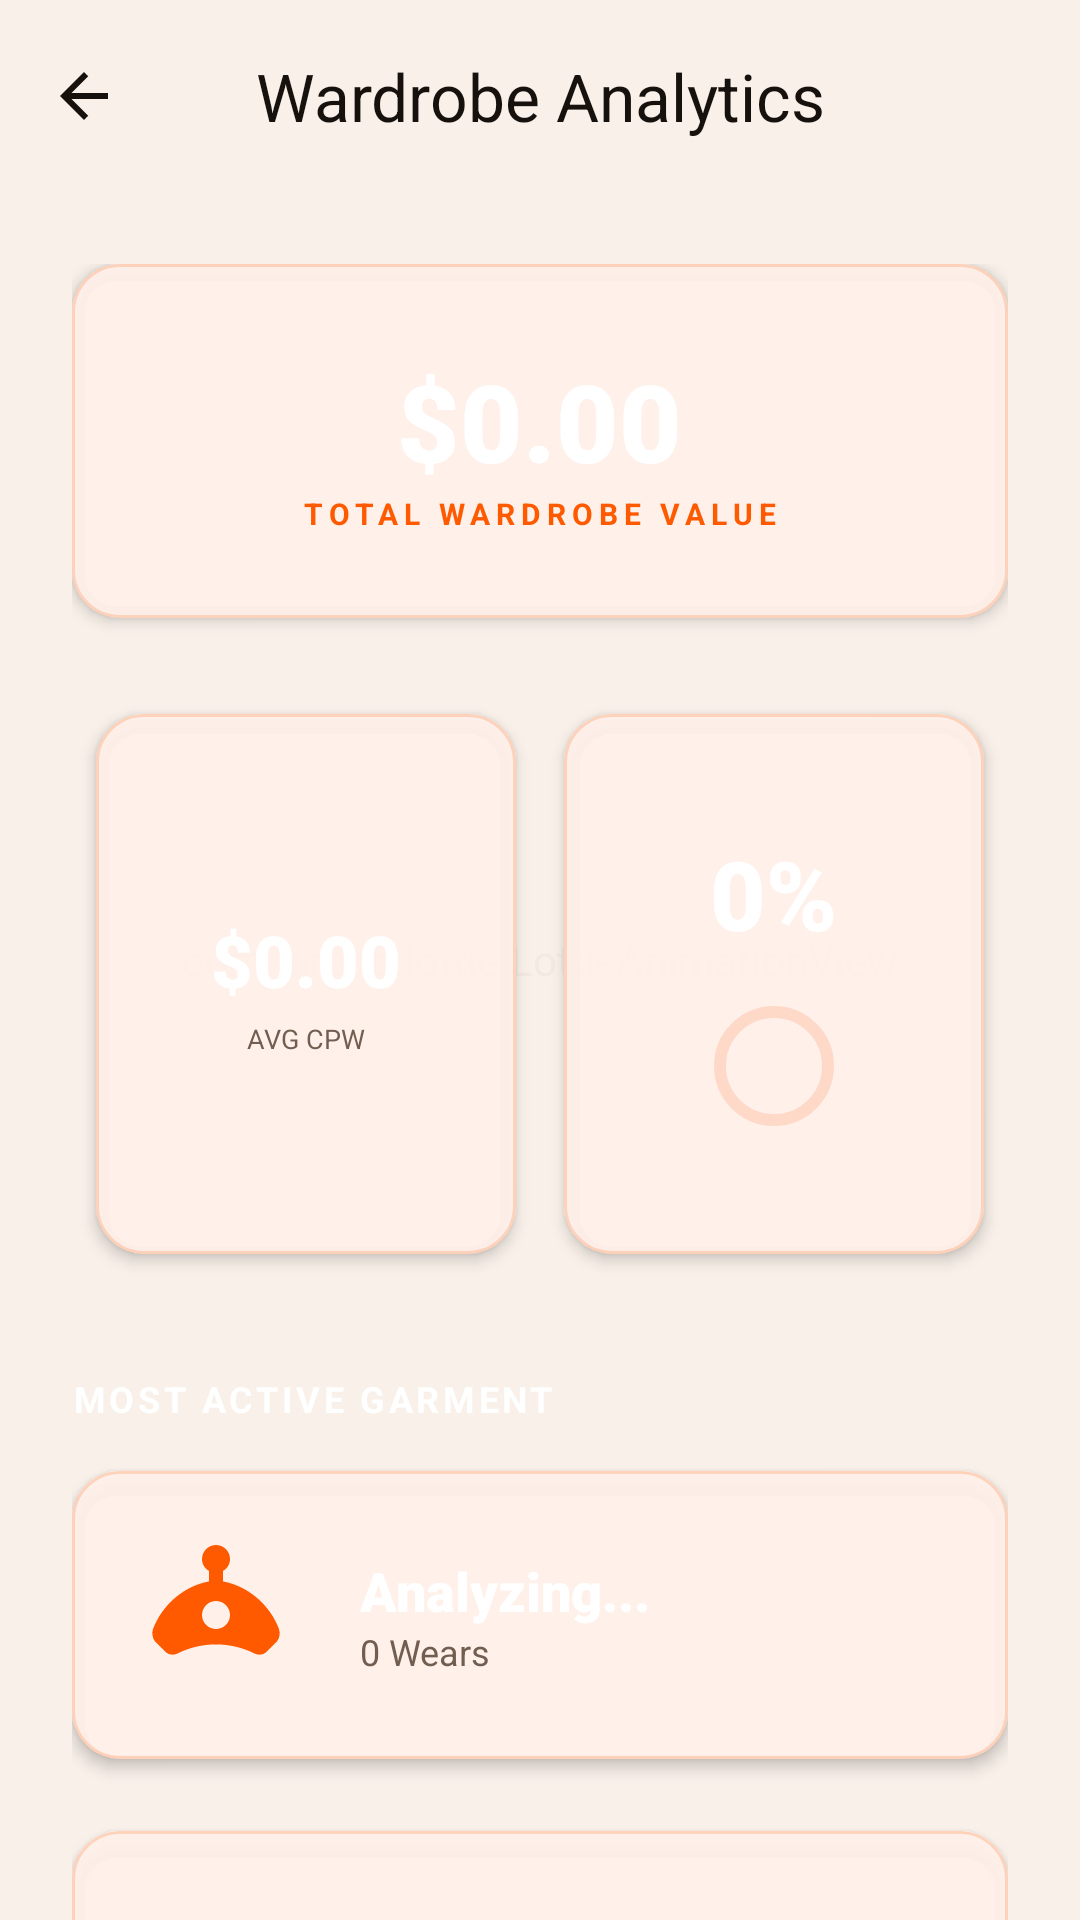

Android layout source for this screen:
<!-- AndroidManifest.xml: application theme Theme.Fashnix -->
<!-- res/layout/fragment_wardrobe_analytics.xml -->
<?xml version="1.0" encoding="utf-8"?>
<androidx.coordinatorlayout.widget.CoordinatorLayout xmlns:android="http://schemas.android.com/apk/res/android"
    xmlns:app="http://schemas.android.com/apk/res-auto"
    xmlns:tools="http://schemas.android.com/tools"
    android:layout_width="match_parent"
    android:layout_height="match_parent"
    android:background="@color/background">

    <com.airbnb.lottie.LottieAnimationView
        android:layout_width="match_parent"
        android:layout_height="match_parent"
        app:lottie_rawRes="@raw/fashion_loading"
        app:lottie_autoPlay="false"
        app:lottie_loop="true"
        android:alpha="0.05"
        android:scaleType="centerCrop" />

    <com.google.android.material.appbar.AppBarLayout
        android:layout_width="match_parent"
        android:layout_height="wrap_content"
        android:background="@android:color/transparent"
        app:elevation="0dp">
        <com.google.android.material.appbar.MaterialToolbar
            android:id="@+id/analyticsToolbar"
            android:layout_width="match_parent"
            android:layout_height="?attr/actionBarSize"
            app:title="Wardrobe Analytics"
            app:titleCentered="true"
            app:titleTextColor="@color/text_primary"
            app:navigationIcon="@drawable/ic_arrow_back"
            app:navigationIconTint="@color/text_primary" />
    </com.google.android.material.appbar.AppBarLayout>

    <androidx.core.widget.NestedScrollView
        android:layout_width="match_parent"
        android:layout_height="match_parent"
        app:layout_behavior="@string/appbar_scrolling_view_behavior"
        android:padding="24dp"
        android:clipToPadding="false">

        <LinearLayout
            android:layout_width="match_parent"
            android:layout_height="wrap_content"
            android:orientation="vertical">

            
            <com.google.android.material.card.MaterialCardView
                android:id="@+id/valuationCard"
                style="@style/LuxuryCardStyle"
                android:layout_width="match_parent"
                android:layout_height="wrap_content"
                android:layout_marginBottom="24dp">
                <LinearLayout
                    android:layout_width="match_parent"
                    android:layout_height="wrap_content"
                    android:orientation="vertical"
                    android:padding="28dp"
                    android:gravity="center">
                    <TextView
                        android:id="@+id/totalValuationText"
                        android:layout_width="wrap_content"
                        android:layout_height="wrap_content"
                        android:text="$0.00"
                        android:textColor="@color/white"
                        android:textSize="36sp"
                        android:fontFamily="sans-serif-black" />
                    <TextView
                        android:id="@+id/valuationSubtext"
                        android:layout_width="wrap_content"
                        android:layout_height="wrap_content"
                        android:text="TOTAL WARDROBE VALUE"
                        android:textColor="@color/primary"
                        android:textSize="10sp"
                        android:letterSpacing="0.2"
                        android:textStyle="bold" />
                </LinearLayout>
            </com.google.android.material.card.MaterialCardView>

            <GridLayout
                android:layout_width="match_parent"
                android:layout_height="wrap_content"
                android:columnCount="2"
                android:alignmentMode="alignMargins">

                
                <com.google.android.material.card.MaterialCardView
                    android:id="@+id/efficiencyCard"
                    style="@style/LuxuryCardStyle"
                    android:layout_width="0dp"
                    android:layout_height="180dp"
                    android:layout_columnWeight="1"
                    android:layout_margin="8dp">
                    <LinearLayout
                        android:layout_width="match_parent"
                        android:layout_height="match_parent"
                        android:orientation="vertical"
                        android:padding="20dp"
                        android:gravity="center">
                        <TextView
                            android:id="@+id/cpwValue"
                            android:layout_width="wrap_content"
                            android:layout_height="wrap_content"
                            android:text="$0.00"
                            android:textColor="@color/white"
                            android:textSize="24sp"
                            android:fontFamily="sans-serif-black" />
                        <TextView
                            android:layout_width="wrap_content"
                            android:layout_height="wrap_content"
                            android:text="AVG CPW"
                            android:textColor="@color/text_secondary"
                            android:textSize="9sp"
                            android:layout_marginTop="4dp" />
                    </LinearLayout>
                </com.google.android.material.card.MaterialCardView>

                
                <com.google.android.material.card.MaterialCardView
                    android:id="@+id/utilizationCard"
                    style="@style/LuxuryCardStyle"
                    android:layout_width="0dp"
                    android:layout_height="180dp"
                    android:layout_columnWeight="1"
                    android:layout_margin="8dp">
                    <LinearLayout
                        android:layout_width="match_parent"
                        android:layout_height="match_parent"
                        android:orientation="vertical"
                        android:padding="20dp"
                        android:gravity="center">
                        <TextView
                            android:id="@+id/utilizationPercentage"
                            android:layout_width="wrap_content"
                            android:layout_height="wrap_content"
                            android:text="0%"
                            android:textColor="@color/white"
                            android:textSize="32sp"
                            android:fontFamily="sans-serif-black" />
                        <com.google.android.material.progressindicator.CircularProgressIndicator
                            android:id="@+id/utilizationProgress"
                            android:layout_width="wrap_content"
                            android:layout_height="wrap_content"
                            android:layout_marginTop="12dp"
                            app:indicatorColor="@color/primary"
                            app:trackColor="@color/border_glass"
                            app:trackThickness="4dp"
                            android:progress="0" />
                    </LinearLayout>
                </com.google.android.material.card.MaterialCardView>
            </GridLayout>

            
            <TextView
                android:layout_width="wrap_content"
                android:layout_height="wrap_content"
                android:layout_marginTop="32dp"
                android:layout_marginBottom="16dp"
                android:text="MOST ACTIVE GARMENT"
                android:textColor="@color/white"
                android:textSize="12sp"
                android:textStyle="bold"
                android:letterSpacing="0.1" />

            <com.google.android.material.card.MaterialCardView
                style="@style/LuxuryCardStyle"
                android:layout_width="match_parent"
                android:layout_height="wrap_content">
                <LinearLayout
                    android:layout_width="match_parent"
                    android:layout_height="wrap_content"
                    android:orientation="horizontal"
                    android:padding="20dp"
                    android:gravity="center_vertical">
                    <ImageView
                        android:layout_width="56dp"
                        android:layout_height="56dp"
                        android:src="@drawable/ic_hanger"
                        app:tint="@color/primary" />
                    <LinearLayout
                        android:layout_width="0dp"
                        android:layout_height="wrap_content"
                        android:layout_weight="1"
                        android:layout_marginStart="20dp"
                        android:orientation="vertical">
                        <TextView
                            android:id="@+id/topItemName"
                            android:layout_width="wrap_content"
                            android:layout_height="wrap_content"
                            android:text="Analyzing..."
                            android:textColor="@color/white"
                            android:textSize="18sp"
                            android:fontFamily="sans-serif-black" />
                        <TextView
                            android:id="@+id/topItemWears"
                            android:layout_width="wrap_content"
                            android:layout_height="wrap_content"
                            android:text="0 Wears"
                            android:textColor="@color/text_secondary"
                            android:textSize="12sp" />
                    </LinearLayout>
                </LinearLayout>
            </com.google.android.material.card.MaterialCardView>

            
            <com.google.android.material.card.MaterialCardView
                style="@style/LuxuryCardStyle"
                android:layout_width="match_parent"
                android:layout_height="250dp"
                android:layout_marginTop="24dp">
                <TextView
                    android:layout_width="wrap_content"
                    android:layout_height="wrap_content"
                    android:layout_gravity="center"
                    android:text="Style Trend Graph"
                    android:textColor="@color/border_glass"
                    android:textSize="10sp"
                    android:letterSpacing="0.3" />
            </com.google.android.material.card.MaterialCardView>

        </LinearLayout>
    </androidx.core.widget.NestedScrollView>

    <com.google.android.material.button.MaterialButton
        android:id="@+id/backButton"
        android:layout_width="wrap_content"
        android:layout_height="wrap_content"
        android:visibility="gone" />

</androidx.coordinatorlayout.widget.CoordinatorLayout>
<!-- resources referenced by this layout -->
<resources>
  <color name="background">#FFF7EF</color>
  <color name="border_glass">#26FF5A00</color>
  <color name="primary">#FF5A00</color>
  <color name="text_primary">#17110D</color>
  <color name="text_secondary">#725E50</color>
  <color name="white">#FFFFFF</color>
  <!-- drawable ic_arrow_back (drawable) -->
  <vector xmlns:android="http://schemas.android.com/apk/res/android"
      android:width="24dp" android:height="24dp" android:viewportWidth="24" android:viewportHeight="24">
      <path android:fillColor="#FFFFFF"
          android:pathData="M20,11H7.83l5.59,-5.59L12,4l-8,8 8,8 1.41,-1.41L7.83,13H20v-2z"/>
  </vector>
  <style name="LuxuryCardStyle" parent="Widget.Material3.CardView.Elevated">
          <item name="cardBackgroundColor">@color/surface_glassmorphism</item>
          <item name="cardCornerRadius">16dp</item>
          <item name="cardElevation">3dp</item>
          <item name="strokeColor">@color/border_glassmorphism</item>
          <item name="strokeWidth">1dp</item>
          <item name="android:clickable">true</item>
          <item name="android:focusable">true</item>
          <item name="android:foreground">?attr/selectableItemBackground</item>
      </style>
  <color name="surface_glassmorphism">#F7FFFFFF</color>
  <color name="border_glassmorphism">#33FF5A00</color>
  <color name="black">#000000</color>
  <color name="primary_light">#FFB36B</color>
  <color name="brand_ink">#17110D</color>
  <color name="secondary">#E84A00</color>
  <color name="surface">#FFFFFFFF</color>
  <color name="surface_variant">#FFFFEFE1</color>
  <!-- drawable bg_couture_canvas (drawable) -->
  <?xml version="1.0" encoding="utf-8"?>
  <shape xmlns:android="http://schemas.android.com/apk/res/android">
      <gradient
          android:angle="135"
          android:startColor="#FFF1E7"
          android:centerColor="#FFF8F2"
          android:endColor="#FFE2CC"
          android:type="linear" />
  </shape>
  <style name="LuxuryButtonStyle" parent="Widget.Material3.Button">
          <item name="cornerRadius">18dp</item>
          <item name="android:fontFamily">sans-serif-medium</item>
          <item name="backgroundTint">@color/primary</item>
          <item name="android:textColor">@color/black</item>
          <item name="android:textSize">15sp</item>
          <item name="android:insetTop">0dp</item>
          <item name="android:insetBottom">0dp</item>
          <item name="rippleColor">@color/primary_light</item>
      </style>
  <style name="ShapeAppearance.Fashnix.Medium" parent="ShapeAppearance.Material3.MediumComponent">
          <item name="cornerFamily">rounded</item>
          <item name="cornerSize">20dp</item>
      </style>
  <style name="ShapeAppearance.Fashnix.Large" parent="ShapeAppearance.Material3.LargeComponent">
          <item name="cornerFamily">rounded</item>
          <item name="cornerSize">24dp</item>
      </style>
  <style name="TextAppearance.Fashnix.TitleLarge" parent="TextAppearance.Material3.TitleLarge">
          <item name="android:fontFamily">sans-serif-black</item>
          <item name="android:letterSpacing">0</item>
          <item name="android:textColor">@color/text_primary</item>
      </style>
  <style name="TextAppearance.Fashnix.BodyMedium" parent="TextAppearance.Material3.BodyMedium">
          <item name="android:fontFamily">sans-serif-medium</item>
          <item name="android:textColor">@color/text_secondary</item>
      </style>
  <color name="surface_elevated">#FFFFFFFF</color>
</resources>
